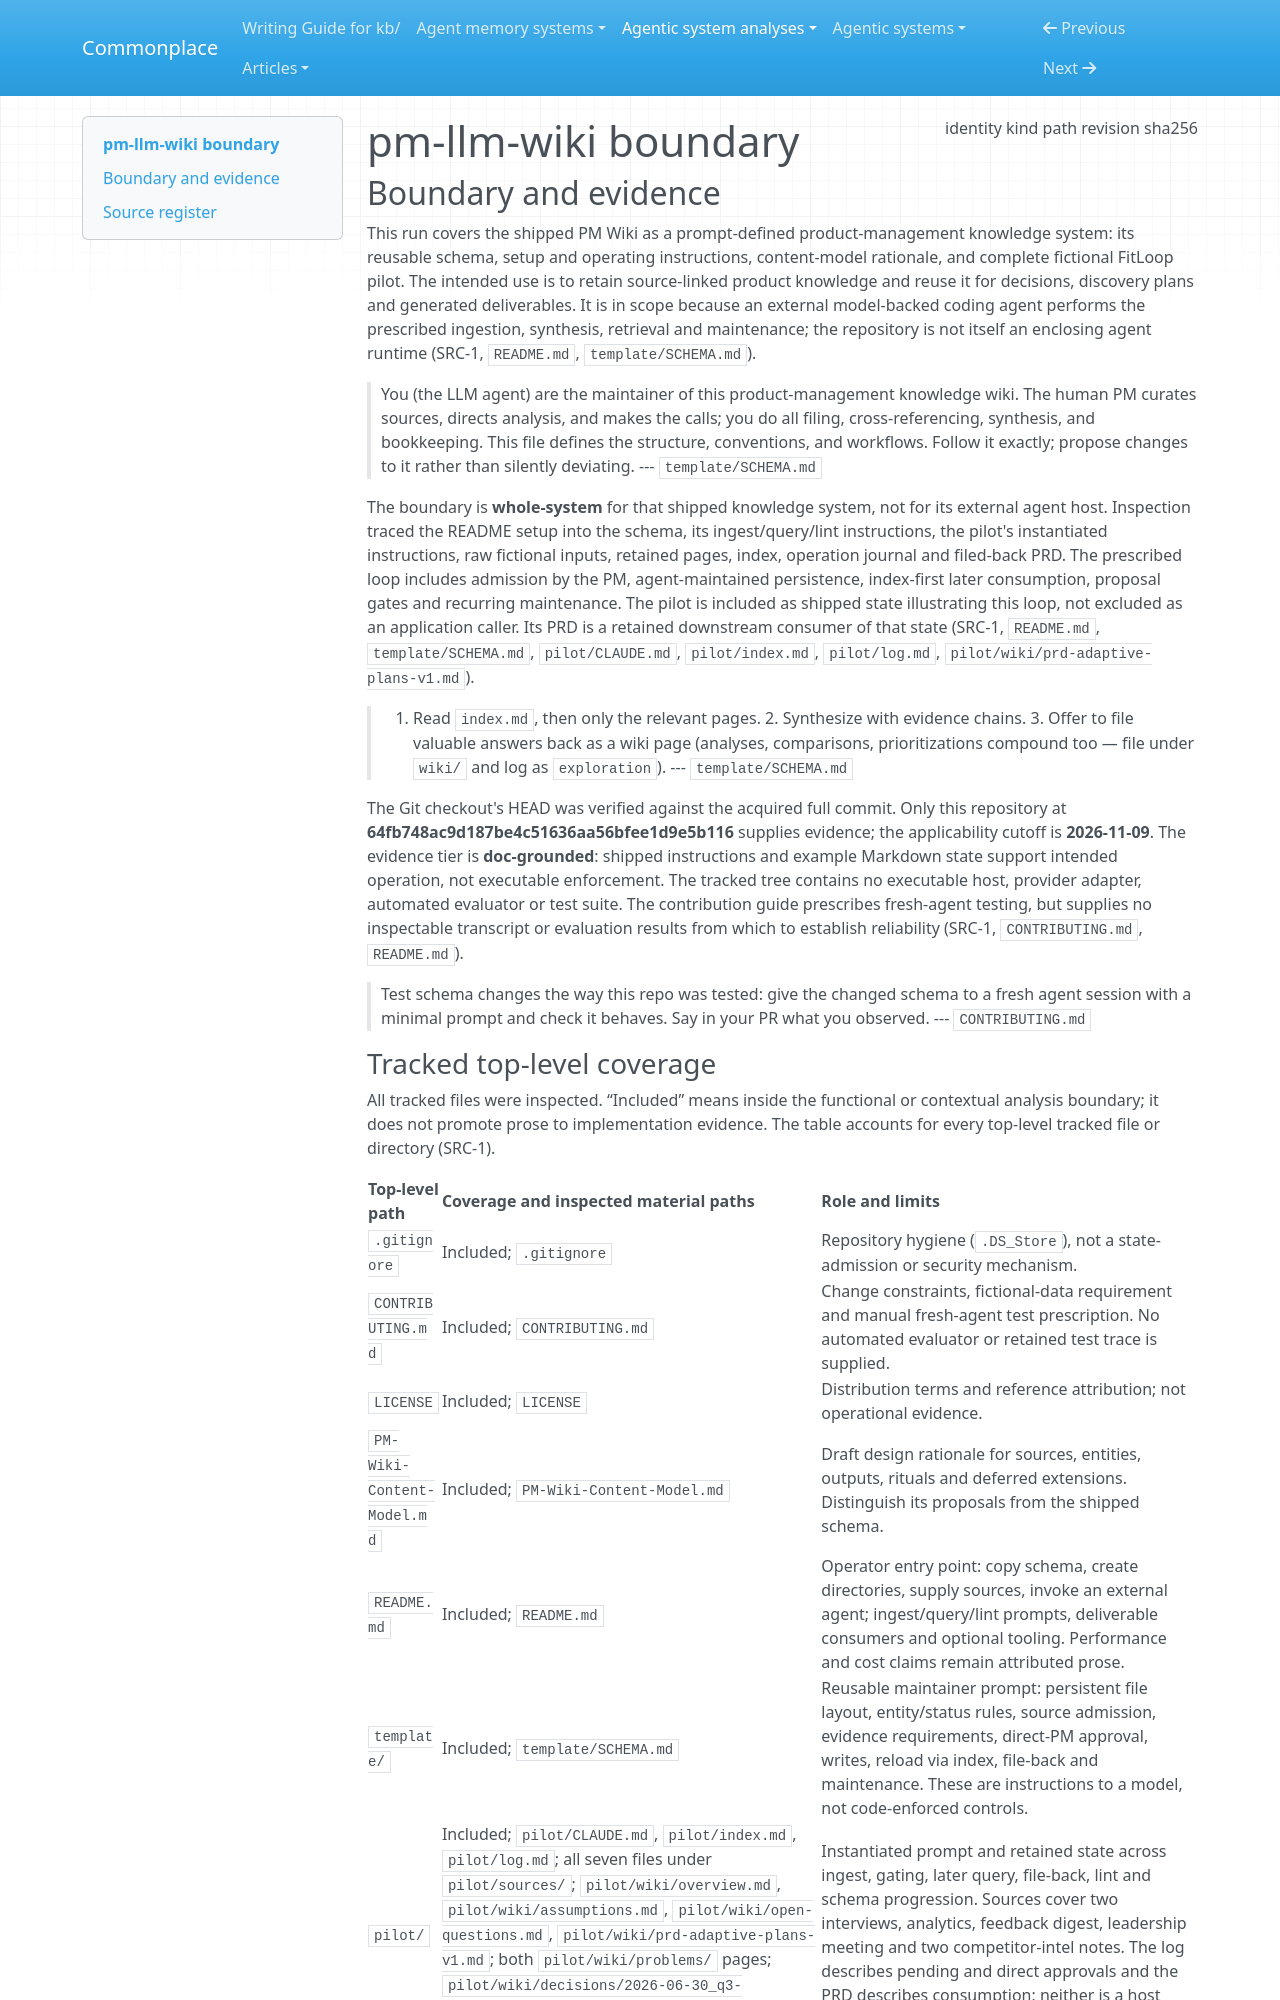

repository: zby/commonplace · page: agentic-system-analyses/retained/alimahmoud15486--pm-llm-wiki/boundary/index.html · generator: mkdocs

---
type: agentic-system-analyses/types/agentic-system-boundary.md
description: "pm-llm-wiki's prompt-defined product-management knowledge system and fictional pilot at commit 64fb748ac9d187be4c51636aa56bfee1d9e5b116."
run-id: AAS-2026-11-09-pm-llm-wiki-4c3839e25928-01
result-disposition: complete
target-class: memory/knowledge/context-engineering system
boundary-kind: whole-system
reviewed-boundary: "64fb748ac9d187be4c51636aa56bfee1d9e5b116"
analysis-cutoff: "2026-11-09"
evidence-tier: doc-grounded
source:
  identity: https://github.com/alimahmoud15486/pm-llm-wiki
  kind: git
  path: /home/zby/llm/commonplace/.commonplace/worktrees/pm-llm-wiki-61a4e13cd848/related-systems/alimahmoud15486--pm-llm-wiki
  revision: "64fb748ac9d187be4c51636aa56bfee1d9e5b116"
  sha256: null
---

# pm-llm-wiki boundary

## Boundary and evidence

This run covers the shipped PM Wiki as a prompt-defined product-management knowledge system: its reusable schema, setup and operating instructions, content-model rationale, and complete fictional FitLoop pilot. The intended use is to retain source-linked product knowledge and reuse it for decisions, discovery plans and generated deliverables. It is in scope because an external model-backed coding agent performs the prescribed ingestion, synthesis, retrieval and maintenance; the repository is not itself an enclosing agent runtime (SRC-1, `README.md`, `template/SCHEMA.md`).

> You (the LLM agent) are the maintainer of this product-management knowledge wiki. The human PM
> curates sources, directs analysis, and makes the calls; you do all filing, cross-referencing,
> synthesis, and bookkeeping. This file defines the structure, conventions, and workflows. Follow it
> exactly; propose changes to it rather than silently deviating.
> --- `template/SCHEMA.md`

The boundary is **whole-system** for that shipped knowledge system, not for its external agent host. Inspection traced the README setup into the schema, its ingest/query/lint instructions, the pilot's instantiated instructions, raw fictional inputs, retained pages, index, operation journal and filed-back PRD. The prescribed loop includes admission by the PM, agent-maintained persistence, index-first later consumption, proposal gates and recurring maintenance. The pilot is included as shipped state illustrating this loop, not excluded as an application caller. Its PRD is a retained downstream consumer of that state (SRC-1, `README.md`, `template/SCHEMA.md`, `pilot/CLAUDE.md`, `pilot/index.md`, `pilot/log.md`, `pilot/wiki/prd-adaptive-plans-v1.md`).

> 1. Read `index.md`, then only the relevant pages. 2. Synthesize with evidence chains. 3. Offer to
> file valuable answers back as a wiki page (analyses, comparisons, prioritizations compound too —
> file under `wiki/` and log as `exploration`).
> --- `template/SCHEMA.md`

The Git checkout's HEAD was verified against the acquired full commit. Only this repository at **64fb748ac9d187be4c51636aa56bfee1d9e5b116** supplies evidence; the applicability cutoff is **2026-11-09**. The evidence tier is **doc-grounded**: shipped instructions and example Markdown state support intended operation, not executable enforcement. The tracked tree contains no executable host, provider adapter, automated evaluator or test suite. The contribution guide prescribes fresh-agent testing, but supplies no inspectable transcript or evaluation results from which to establish reliability (SRC-1, `CONTRIBUTING.md`, `README.md`).

> Test schema changes the way this repo was tested: give the changed schema to a fresh agent
> session with a minimal prompt and check it behaves. Say in your PR what you observed.
> --- `CONTRIBUTING.md`
